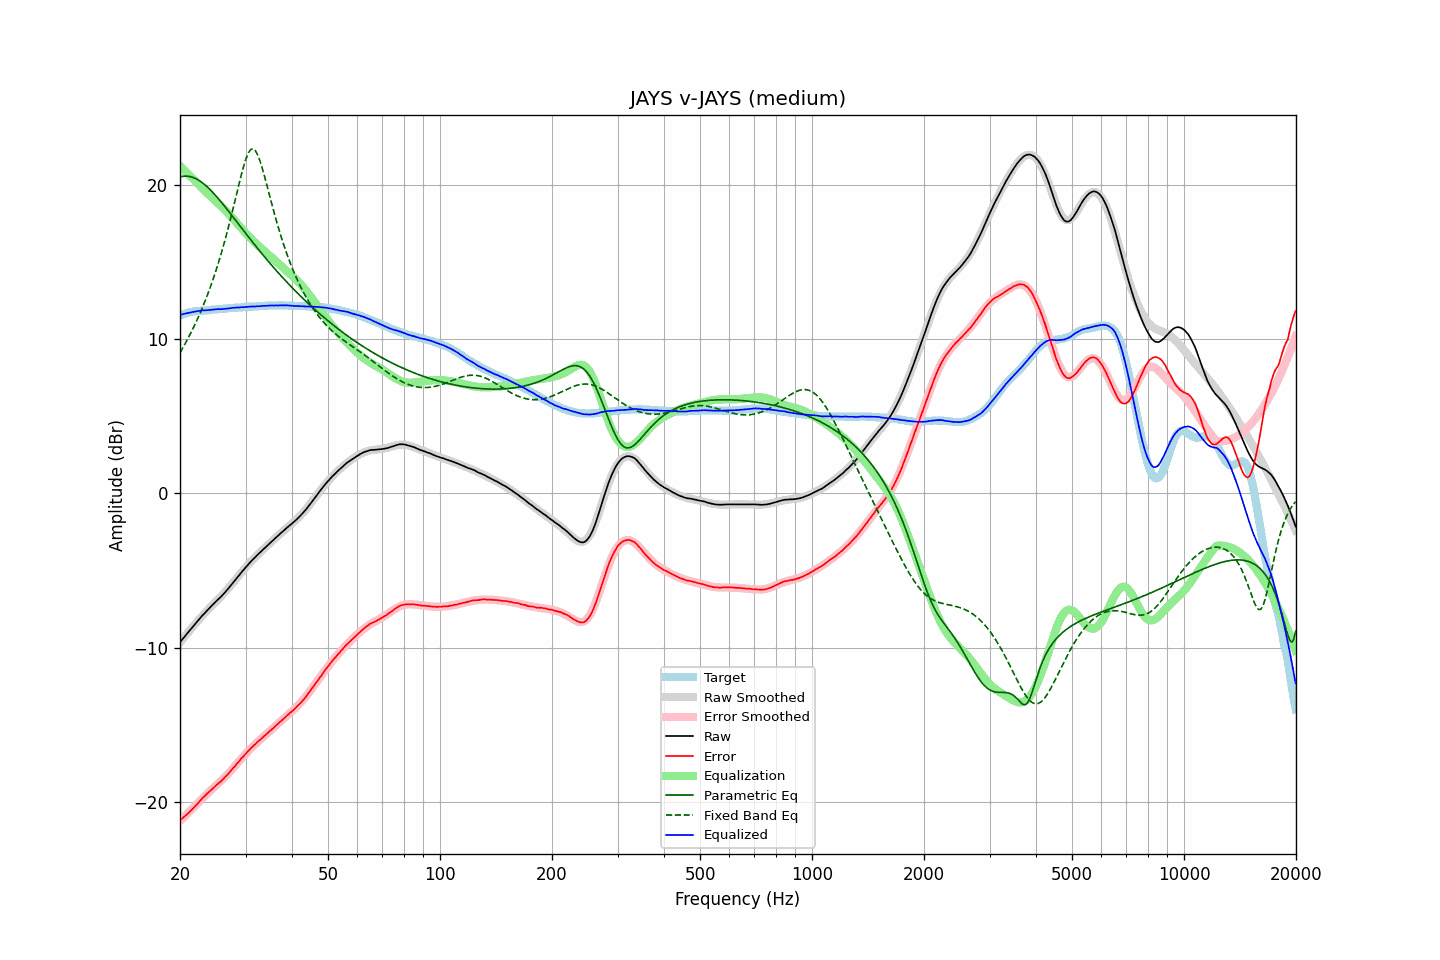

The file beside this chart, header and first rows:
frequency, raw, error, smoothed, error_smoothed, equalization, parametric_eq, fixed_band_eq, equalized_raw, equalized_smoothed, target
20.00, -9.65, -21.19, -9.65, -21.22, 21.22, 20.52, 9.12, 11.57, 11.57, 11.54
20.20, -9.52, -21.10, -9.52, -21.12, 21.12, 20.54, 9.30, 11.60, 11.60, 11.58
20.40, -9.39, -21.01, -9.39, -21.02, 21.02, 20.56, 9.48, 11.63, 11.63, 11.62
20.61, -9.26, -20.91, -9.26, -20.92, 20.92, 20.57, 9.67, 11.66, 11.65, 11.65
20.81, -9.14, -20.83, -9.13, -20.82, 20.82, 20.57, 9.86, 11.68, 11.68, 11.69
21.02, -9.01, -20.74, -9.01, -20.71, 20.71, 20.56, 10.06, 11.70, 11.71, 11.73
21.23, -8.89, -20.64, -8.88, -20.61, 20.61, 20.55, 10.26, 11.72, 11.73, 11.75
21.44, -8.77, -20.54, -8.76, -20.51, 20.51, 20.52, 10.46, 11.74, 11.75, 11.77
21.66, -8.64, -20.43, -8.63, -20.41, 20.41, 20.49, 10.67, 11.77, 11.77, 11.79
21.87, -8.52, -20.32, -8.51, -20.30, 20.30, 20.45, 10.89, 11.79, 11.79, 11.80
22.09, -8.40, -20.22, -8.39, -20.20, 20.20, 20.40, 11.11, 11.80, 11.81, 11.82
22.31, -8.28, -20.10, -8.27, -20.10, 20.10, 20.34, 11.34, 11.82, 11.83, 11.83
22.54, -8.15, -19.99, -8.15, -19.99, 19.99, 20.28, 11.58, 11.84, 11.84, 11.84
22.76, -8.02, -19.86, -8.03, -19.88, 19.88, 20.21, 11.82, 11.86, 11.85, 11.85
22.99, -7.90, -19.74, -7.92, -19.77, 19.77, 20.14, 12.07, 11.87, 11.86, 11.84
23.22, -7.80, -19.65, -7.80, -19.66, 19.66, 20.05, 12.32, 11.86, 11.86, 11.85
23.45, -7.69, -19.55, -7.69, -19.56, 19.56, 19.96, 12.58, 11.87, 11.87, 11.86
23.69, -7.58, -19.45, -7.58, -19.46, 19.46, 19.87, 12.85, 11.88, 11.88, 11.87
23.92, -7.47, -19.35, -7.47, -19.36, 19.36, 19.77, 13.13, 11.89, 11.89, 11.88
24.16, -7.36, -19.26, -7.36, -19.26, 19.26, 19.67, 13.42, 11.90, 11.90, 11.90
24.40, -7.25, -19.17, -7.26, -19.17, 19.17, 19.56, 13.71, 11.92, 11.91, 11.92
24.65, -7.15, -19.07, -7.15, -19.07, 19.07, 19.45, 14.02, 11.92, 11.92, 11.92
24.89, -7.04, -18.97, -7.05, -18.98, 18.98, 19.34, 14.33, 11.94, 11.93, 11.93
25.14, -6.94, -18.88, -6.95, -18.88, 18.88, 19.22, 14.65, 11.95, 11.94, 11.94
25.39, -6.84, -18.78, -6.84, -18.79, 18.79, 19.10, 14.99, 11.95, 11.95, 11.95
25.65, -6.75, -18.71, -6.73, -18.69, 18.69, 18.97, 15.33, 11.94, 11.96, 11.96
25.91, -6.64, -18.61, -6.62, -18.59, 18.59, 18.85, 15.68, 11.95, 11.97, 11.96
26.16, -6.53, -18.50, -6.51, -18.49, 18.49, 18.72, 16.05, 11.96, 11.98, 11.97
26.43, -6.41, -18.39, -6.40, -18.38, 18.38, 18.59, 16.42, 11.97, 11.99, 11.98
26.69, -6.29, -18.28, -6.28, -18.27, 18.27, 18.46, 16.81, 11.98, 11.99, 11.99
26.96, -6.17, -18.18, -6.16, -18.16, 18.16, 18.33, 17.21, 11.99, 12.00, 12.01
27.23, -6.04, -18.06, -6.04, -18.05, 18.05, 18.19, 17.62, 12.01, 12.01, 12.02
27.50, -5.91, -17.94, -5.91, -17.93, 17.93, 18.06, 18.03, 12.02, 12.02, 12.03
27.77, -5.78, -17.80, -5.79, -17.82, 17.82, 17.93, 18.46, 12.04, 12.03, 12.02
28.05, -5.66, -17.70, -5.66, -17.70, 17.70, 17.79, 18.89, 12.04, 12.04, 12.04
28.33, -5.52, -17.56, -5.53, -17.57, 17.57, 17.66, 19.32, 12.06, 12.04, 12.04
28.62, -5.40, -17.45, -5.40, -17.45, 17.45, 17.52, 19.76, 12.05, 12.05, 12.05
28.90, -5.28, -17.34, -5.27, -17.33, 17.33, 17.38, 20.18, 12.05, 12.06, 12.06
29.19, -5.14, -17.20, -5.15, -17.21, 17.21, 17.25, 20.60, 12.07, 12.07, 12.06
29.48, -5.02, -17.10, -5.02, -17.09, 17.09, 17.11, 21.00, 12.08, 12.07, 12.08
29.78, -4.90, -16.98, -4.90, -16.98, 16.98, 16.98, 21.36, 12.08, 12.08, 12.08
30.08, -4.77, -16.86, -4.78, -16.86, 16.86, 16.85, 21.68, 12.09, 12.09, 12.09
30.38, -4.65, -16.74, -4.66, -16.75, 16.75, 16.71, 21.95, 12.10, 12.09, 12.09
30.68, -4.54, -16.65, -4.54, -16.64, 16.64, 16.58, 22.16, 12.10, 12.10, 12.11
30.99, -4.42, -16.52, -4.43, -16.54, 16.54, 16.45, 22.29, 12.12, 12.11, 12.10
31.30, -4.31, -16.42, -4.32, -16.43, 16.43, 16.31, 22.34, 12.12, 12.11, 12.11
31.61, -4.21, -16.33, -4.21, -16.33, 16.33, 16.18, 22.31, 12.12, 12.12, 12.12
31.93, -4.11, -16.24, -4.10, -16.23, 16.23, 16.05, 22.20, 12.12, 12.13, 12.13
32.24, -4.00, -16.12, -4.00, -16.14, 16.14, 15.92, 22.02, 12.14, 12.13, 12.12
32.57, -3.90, -16.04, -3.90, -16.04, 16.04, 15.79, 21.78, 12.14, 12.14, 12.14
32.89, -3.81, -15.96, -3.80, -15.95, 15.95, 15.66, 21.48, 12.14, 12.15, 12.15
33.22, -3.70, -15.85, -3.70, -15.85, 15.85, 15.54, 21.14, 12.15, 12.15, 12.15
33.55, -3.60, -15.76, -3.60, -15.76, 15.76, 15.41, 20.78, 12.16, 12.16, 12.16
33.89, -3.51, -15.68, -3.50, -15.67, 15.67, 15.29, 20.39, 12.16, 12.17, 12.17
34.23, -3.41, -15.58, -3.41, -15.58, 15.58, 15.16, 20.00, 12.17, 12.17, 12.18
34.57, -3.31, -15.49, -3.31, -15.49, 15.49, 15.04, 19.60, 12.18, 12.18, 12.18
34.92, -3.21, -15.39, -3.21, -15.40, 15.40, 14.92, 19.20, 12.18, 12.18, 12.18
35.27, -3.12, -15.30, -3.12, -15.30, 15.30, 14.80, 18.80, 12.18, 12.19, 12.18
35.62, -3.03, -15.22, -3.02, -15.21, 15.21, 14.68, 18.41, 12.18, 12.19, 12.19
35.97, -2.93, -15.11, -2.92, -15.12, 15.12, 14.56, 18.03, 12.19, 12.19, 12.19
... 635 more rows
